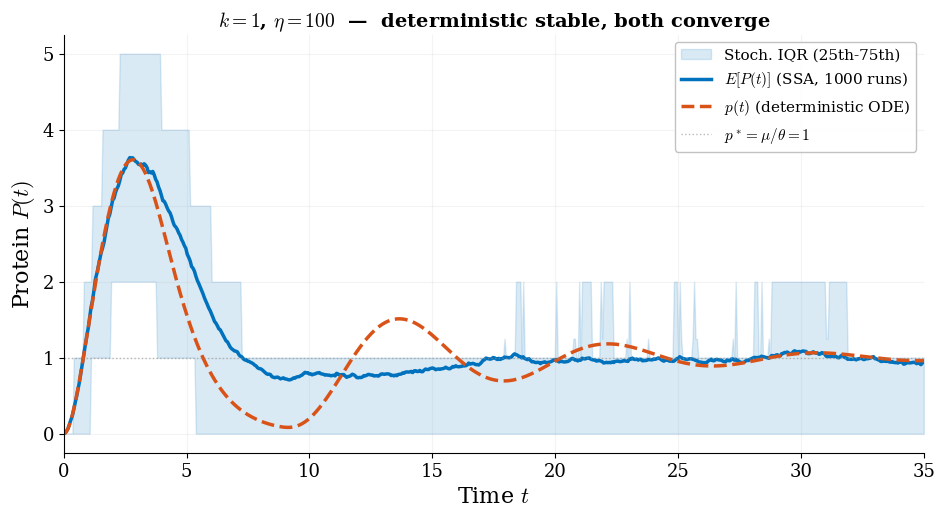

Write the Python code that produced this figure. (Note: this script raises an exception after producing the figure.)
"""
AIC: deterministic vs stochastic mean. eta=100 for both.
Figure 1: k=1 (stable)  — both converge.
Figure 2: k=5 (limit cycle) — det oscillates, stoch mean converges.
"""
import numpy as np
from scipy.integrate import solve_ivp
import matplotlib, matplotlib.pyplot as plt

matplotlib.rcParams.update({
    "svg.fonttype": "path", "mathtext.fontset": "cm",
    "font.family": "serif", "font.size": 14,
    "axes.labelsize": 16, "axes.titlesize": 15,
    "legend.fontsize": 11, "xtick.labelsize": 13, "ytick.labelsize": 13,
    "lines.linewidth": 2.5, "axes.linewidth": 0.8,
    "axes.spines.top": False, "axes.spines.right": False,
})
BLUE="#0072BD"; ORANGE="#D95319"; GRAY="0.55"
OUT = "/mnt/user-data/outputs"

def rhs_det(t, z, k, eta):
    m, p, z1, z2 = z
    return [k*z1 - m, m - p, 1 - eta*z1*z2, p - eta*z1*z2]

def ssa_trajectory(k, eta, T, seed, t_grid):
    rng = np.random.default_rng(seed)
    m, p, z1, z2 = 0, 0, 5, 0
    t = 0.0
    times = [0.0]; prots = [0]
    while t < T:
        a1 = k*z1; a2 = float(m); a3 = float(m)
        a4 = float(p); a5 = 1.0; a6 = float(p)
        a7 = eta*z1*z2
        a_tot = a1+a2+a3+a4+a5+a6+a7
        if a_tot <= 0: break
        dt = rng.exponential(1.0/a_tot)
        t += dt
        r = rng.random()*a_tot
        if r < a1: m += 1
        elif r < a1+a2: p += 1
        elif r < a1+a2+a3: m -= 1
        elif r < a1+a2+a3+a4: p -= 1
        elif r < a1+a2+a3+a4+a5: z1 += 1
        elif r < a1+a2+a3+a4+a5+a6: z2 += 1
        else: z1 -= 1; z2 -= 1
        times.append(t); prots.append(p)
    times = np.array(times); prots = np.array(prots)
    idx = np.clip(np.searchsorted(times, t_grid, side="right")-1,
                  0, len(prots)-1)
    return prots[idx]

def make_figure(k, eta, T, n_runs, title_extra, fname):
    t_grid = np.linspace(0, T, 600)
    z0 = [0, 0, 5, 0]
    sol = solve_ivp(lambda t,z: rhs_det(t,z,k,eta),
                    [0, T], z0, t_eval=t_grid, rtol=1e-10)
    p_det = sol.y[1]

    p_runs = np.zeros((n_runs, len(t_grid)))
    for r in range(n_runs):
        p_runs[r] = ssa_trajectory(k, eta, T, seed=r, t_grid=t_grid)
        if (r+1) % 250 == 0:
            print(f"    run {r+1}/{n_runs}", flush=True)
    p_mean = p_runs.mean(axis=0)
    p_q25 = np.percentile(p_runs, 25, axis=0)
    p_q75 = np.percentile(p_runs, 75, axis=0)

    fig, ax = plt.subplots(figsize=(10, 5.5))
    fig.subplots_adjust(left=0.10, right=0.96, top=0.88, bottom=0.12)

    ax.fill_between(t_grid, p_q25, p_q75, alpha=0.15, color=BLUE,
                    label="Stoch. IQR (25th-75th)")
    ax.plot(t_grid, p_mean, color=BLUE, lw=2.5,
            label=rf"$E[P(t)]$ (SSA, {n_runs} runs)")
    ax.plot(t_grid, p_det, color=ORANGE, lw=2.5, ls="--",
            label=r"$p(t)$ (deterministic ODE)")
    ax.axhline(1.0, color=GRAY, lw=1.0, ls=":", alpha=0.6,
               label=r"$p^* = \mu/\theta = 1$")

    ax.set_xlabel("Time $t$")
    ax.set_ylabel(r"Protein $P(t)$")
    ax.set_title(
        rf"$k = {k}$, $\eta = {eta}$  —  {title_extra}",
        fontsize=14, fontweight="bold")
    ax.set_xlim(0, T)
    ax.legend(loc="upper right", framealpha=0.95, edgecolor="0.75")
    ax.grid(True, alpha=0.15)

    fig.savefig(f"{OUT}/{fname}.svg", bbox_inches="tight")
    fig.savefig(f"/home/claude/{fname}.png", dpi=200, bbox_inches="tight")
    plt.close()
    print(f"  Saved {fname}.svg")

print("Figure 1 (k=1, eta=100, stable):")
make_figure(k=1, eta=100, T=35, n_runs=1000,
            title_extra="deterministic stable, both converge",
            fname="aic_stable")

print("Figure 2 (k=5, eta=100, limit cycle):")
make_figure(k=5, eta=100, T=50, n_runs=1000,
            title_extra="deterministic limit cycle, stochastic mean converges",
            fname="aic_limit_cycle")
